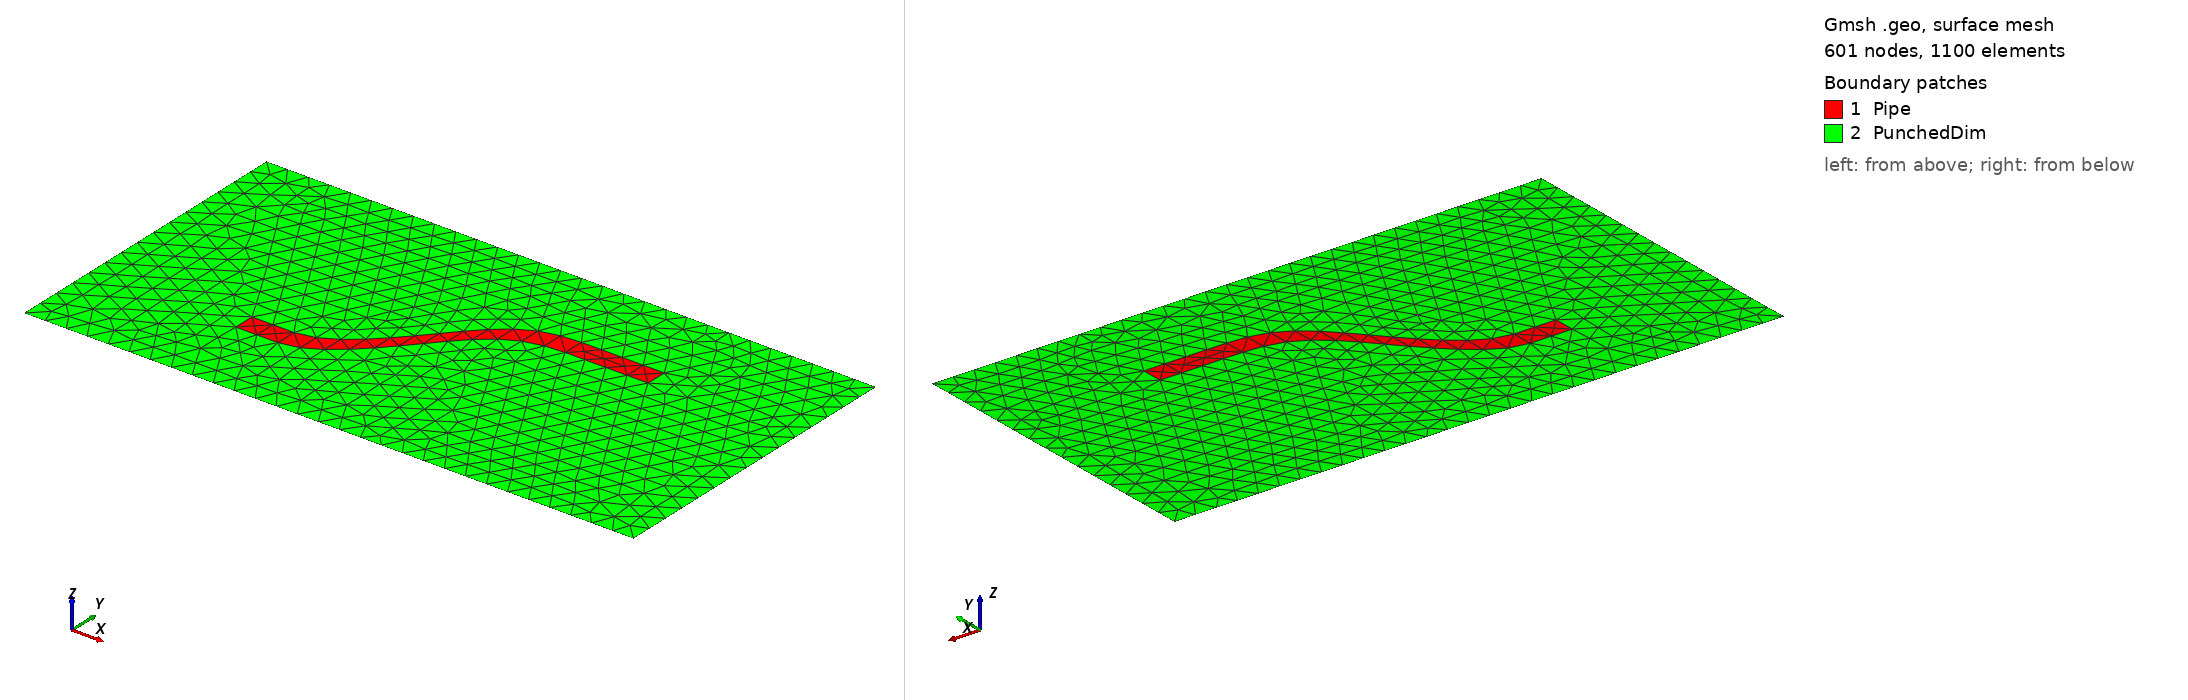

Gmsh geometry script, surface-meshed: 601 nodes, 1100 surface elements. Boundary patches (legend numbers): 1 Pipe, 2 PunchedDim. Left view from above one corner, right view from below the opposite corner. Legend entries are the model's physical surfaces. The drawing asked Gmsh for element sizes between 1% and 20% of the model's largest extent; the script's own settings can give other sizes.

=== pipe2d_control.geo (drawn) ===
h = 1.; //width
H = 5.; //height

//lower points
Point(1) = { 0, 0, 0, 1.};
Point(2) = { 2, 0, 0, 1.}; //first spline point
Point(3) = { 4, 0, 0, 1.};
Point(4) = { 8, 6, 0, 1.};
Point(5) = {10, 6, 0, 1.};
Point(6) = {12, 6, 0, 1.}; //last spline point
Point(7) = {15, 6, 0, 1.};

//upper points
Point( 8) = {15, 7, 0, 1.};
Point( 9) = {12, 7, 0, 1.}; //first spline point
Point(10) = {10, 7, 0, 1.};
Point(11) = { 8, 7, 0, 1.};
Point(12) = { 4, 1, 0, 1.};
Point(13) = { 2, 1, 0, 1.}; //last spline point
Point(14) = { 0, 1, 0, 1.};

// Exterior Bounding rectangle points
Point(15) = {22, 11, 0, 1.};
Point(16) = {22, -4, 0, 1.}; 
Point(17) = {-7, -4, 0, 1.};
Point(18) = {-7, 11, 0, 1.};


//edges
Line(1) = {1, 2};
BSpline(2) = {2, 3, 4, 5, 6};
Line(3) = {6, 7};
Line(4) = {7, 8};
Line(5) = {8, 9};
BSpline(6) = {9, 10, 11, 12, 13};
Line(7) = {13, 14};
Line(8) = {14,  1};

//boundary and physical curves
Curve Loop(9) = {1, 2, 3, 4, 5, 6, 7, 8};
Physical Curve("Inflow", 10) = {8};
Physical Curve("Outflow", 11) = {4};
Physical Curve("WallFixed", 12) = {1, 3, 5, 7};
Physical Curve("WallFree", 13) = {2, 6};

// Exterior outside lines
Line(14) = {15, 16};
Line(15) = {16, 17};
Line(16) = {17, 18};
Line(17) = {18, 15};

Line Loop(18) = {14, 15, 16, 17};

//domain and physical surface
Plane Surface(1) = {9};
Physical Surface("Pipe", 2) = {1};

Plane Surface(3) = {18, 9};
Physical Surface("PunchedDim", 4) = {3};
Physical Line("Boundary") = {14, 15, 16, 17};
